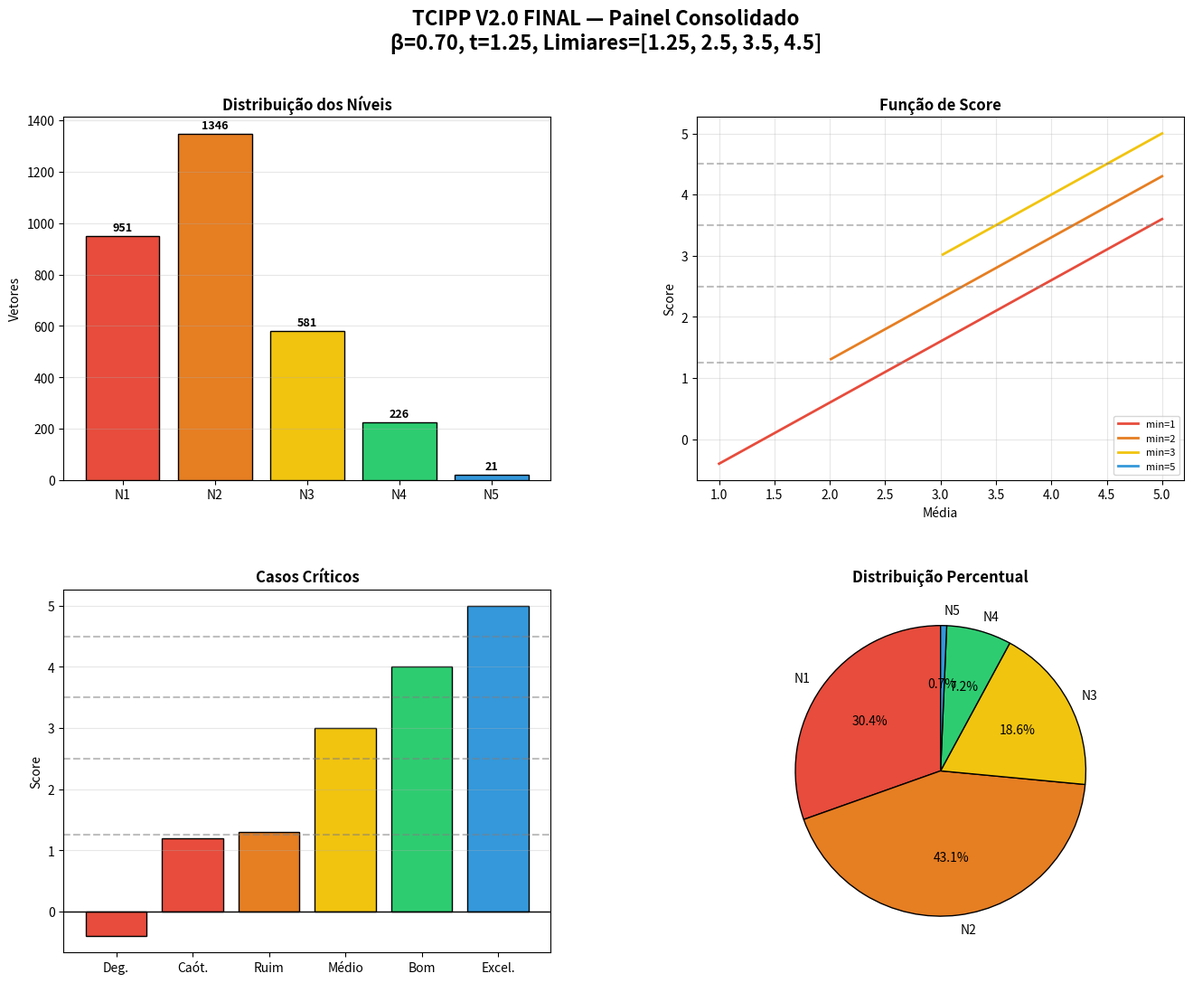

The matplotlib source for this figure:
#!/usr/bin/env python3
"""
gerar_painel.py — Gera apenas o painel consolidado do TCIPP
"""

import itertools
import numpy as np
import pandas as pd
import matplotlib.pyplot as plt
from matplotlib.gridspec import GridSpec

DIMENSOES = [1, 2, 3, 4, 5]
BETA = 0.70
LIMIARES = [1.25, 2.5, 3.5, 4.5]

CORES = {1: '#E74C3C', 2: '#E67E22', 3: '#F1C40F', 4: '#2ECC71', 5: '#3498DB'}

def calcular_score(v, beta=BETA):
    media = sum(v) / len(v)
    gargalo = max(0, 3 - min(v))
    return media - beta * gargalo

def classificar(score, limiares=LIMIARES):
    if score < limiares[0]:
        return 1
    elif score < limiares[1]:
        return 2
    elif score < limiares[2]:
        return 3
    elif score < limiares[3]:
        return 4
    else:
        return 5

def calcular_distribuicao():
    all_v = list(itertools.product(DIMENSOES, repeat=5))
    niveis = [classificar(calcular_score(v)) for v in all_v]
    dist = pd.Series(niveis).value_counts().sort_index().to_dict()
    return dist

def gerar_painel():
    print("Iniciando geração do painel...")
    
    fig = plt.figure(figsize=(16, 12))
    gs = GridSpec(2, 2, figure=fig, hspace=0.3, wspace=0.3)
    
    dist = calcular_distribuicao()
    niveis = list(dist.keys())
    freq = list(dist.values())
    cores = [CORES[n] for n in niveis]
    
    # Subplot 1: Distribuição
    ax1 = fig.add_subplot(gs[0, 0])
    bars = ax1.bar([f'N{n}' for n in niveis], freq, color=cores, edgecolor='black')
    for bar, f in zip(bars, freq):
        ax1.text(bar.get_x() + bar.get_width()/2., bar.get_height() + 20,
                 f'{f}', ha='center', fontsize=9, fontweight='bold')
    ax1.set_title('Distribuição dos Níveis', fontsize=12, fontweight='bold')
    ax1.set_ylabel('Vetores')
    ax1.grid(axis='y', alpha=0.3)
    print("  Subplot 1 OK")
    
    # Subplot 2: Função de Score
    ax2 = fig.add_subplot(gs[0, 1])
    medias = np.linspace(1, 5, 100)
    for minimo, cor in [(1, '#E74C3C'), (2, '#E67E22'), (3, '#F1C40F'), (5, '#3498DB')]:
        scores = [m - BETA * max(0, 3 - minimo) if m >= minimo else np.nan for m in medias]
        ax2.plot(medias, scores, color=cor, linewidth=2, label=f'min={minimo}')
    for limiar in LIMIARES:
        ax2.axhline(y=limiar, color='gray', linestyle='--', alpha=0.5)
    ax2.set_title('Função de Score', fontsize=12, fontweight='bold')
    ax2.set_xlabel('Média')
    ax2.set_ylabel('Score')
    ax2.legend(fontsize=8)
    ax2.grid(alpha=0.3)
    print("  Subplot 2 OK")
    
    # Subplot 3: Casos Críticos
    ax3 = fig.add_subplot(gs[1, 0])
    casos = {
        'Deg.': (1,1,1,1,1),
        'Caót.': (1,5,1,5,1),
        'Ruim': (2,2,2,2,2),
        'Médio': (3,3,3,3,3),
        'Bom': (4,4,4,4,4),
        'Excel.': (5,5,5,5,5),
    }
    nomes = list(casos.keys())
    scores = [calcular_score(v) for v in casos.values()]
    niveis_casos = [classificar(s) for s in scores]
    cores_casos = [CORES[n] for n in niveis_casos]
    ax3.bar(nomes, scores, color=cores_casos, edgecolor='black')
    for limiar in LIMIARES:
        ax3.axhline(y=limiar, color='gray', linestyle='--', alpha=0.5)
    ax3.axhline(y=0, color='black', linewidth=1)
    ax3.set_title('Casos Críticos', fontsize=12, fontweight='bold')
    ax3.set_ylabel('Score')
    ax3.grid(axis='y', alpha=0.3)
    print("  Subplot 3 OK")
    
    # Subplot 4: Pizza
    ax4 = fig.add_subplot(gs[1, 1])
    labels = [f'N{n}' for n in niveis]
    ax4.pie(freq, labels=labels, colors=cores, autopct='%1.1f%%', startangle=90,
            wedgeprops={'edgecolor': 'black', 'linewidth': 1})
    ax4.set_title('Distribuição Percentual', fontsize=12, fontweight='bold')
    print("  Subplot 4 OK")
    
    fig.suptitle('TCIPP V2.0 FINAL — Painel Consolidado\nβ=0.70, t=1.25, Limiares=[1.25, 2.5, 3.5, 4.5]',
                 fontsize=16, fontweight='bold')
    
    print("  Salvando...")
    plt.savefig(r'C:\TCIPP\grafico\07_painel_consolidado.png', dpi=150, bbox_inches='tight')
    print("  ✅ 07_painel_consolidado.png")
    plt.close()

if __name__ == "__main__":
    print("=" * 60)
    print("Gerando painel consolidado...")
    print("=" * 60)
    gerar_painel()
    print("=" * 60)
    print("Concluído.")
    print("=" * 60)
